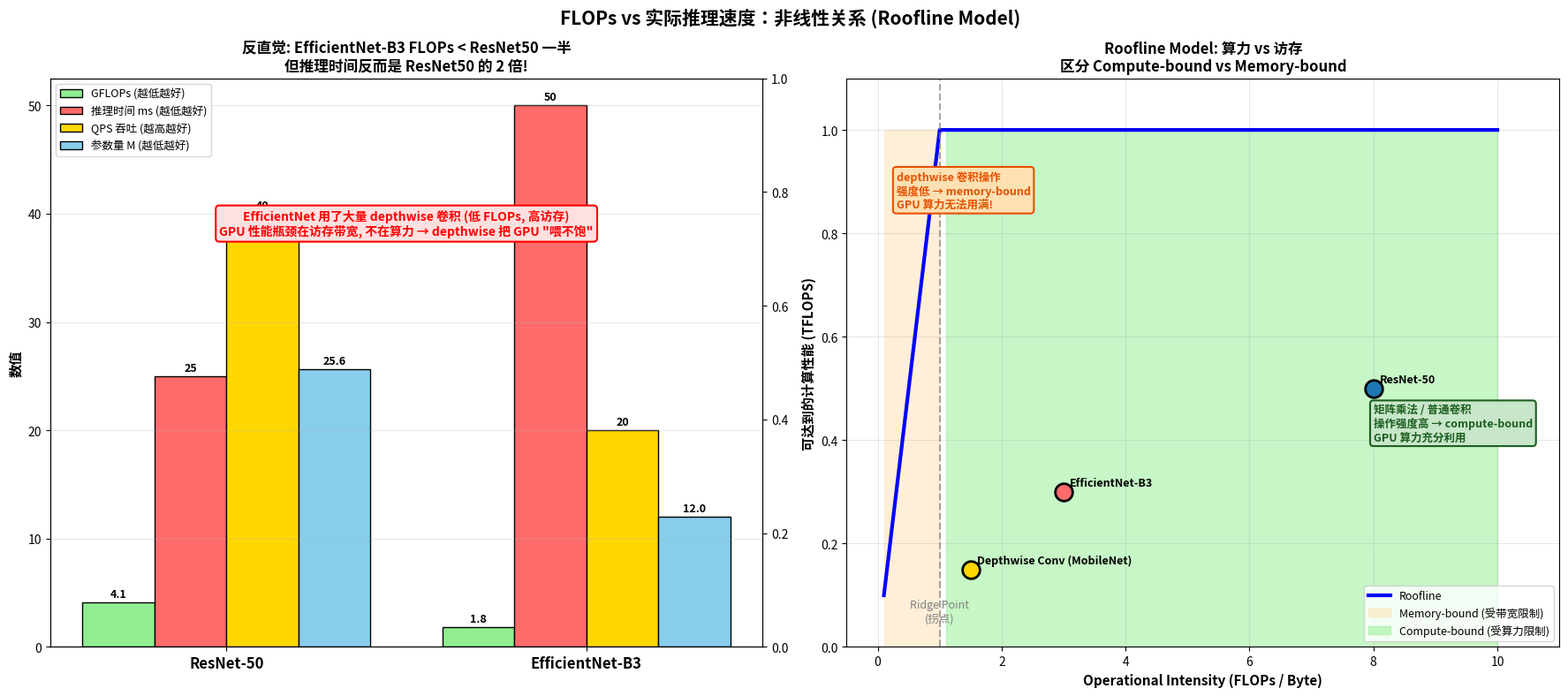

Source code (Python): (Note: this script raises an exception after producing the figure.)
"""
FLOPs vs Actual Inference Speed (Non-Linear!)
=============================================
Visualizes the famous "EfficientNet paradox" - low FLOPs but slow inference.
Demonstrates Roofline Model: compute-bound vs memory-bound.

Output: assets/figures/10-8-flops-vs-speed.png
"""
import matplotlib.pyplot as plt
import matplotlib.patches as mpatches
from matplotlib.patches import FancyBboxPatch, Rectangle
import numpy as np


fig, axes = plt.subplots(1, 2, figsize=(18, 8))
fig.suptitle('FLOPs vs 实际推理速度：非线性关系 (Roofline Model)',
             fontsize=15, fontweight='bold', y=0.98)


# === Left: Famous case - ResNet50 vs EfficientNet-B3 ===
ax = axes[0]

models = ['ResNet-50', 'EfficientNet-B3']
flops_g = [4.1, 1.8]      # GFLOPs
inf_time_ms = [25, 50]    # ms per image (lower = faster)
qps = [40, 20]            # queries per second
params_m = [25.6, 12.0]   # million params

x = np.arange(len(models))
width = 0.2

# 4 metrics
ax2 = ax.twinx()

# GFLOPs (lower is better)
bars1 = ax.bar(x - 1.5*width, flops_g, width, label='GFLOPs (越低越好)', color='#90EE90', edgecolor='black')
# Inference time
bars2 = ax.bar(x - 0.5*width, inf_time_ms, width, label='推理时间 ms (越低越好)', color='#FF6B6B', edgecolor='black')
# QPS
bars3 = ax.bar(x + 0.5*width, qps, width, label='QPS 吞吐 (越高越好)', color='#FFD700', edgecolor='black')
# Params
bars4 = ax.bar(x + 1.5*width, params_m, width, label='参数量 M (越低越好)', color='#87CEEB', edgecolor='black')

ax.set_xticks(x)
ax.set_xticklabels(models, fontsize=12, fontweight='bold')
ax.set_ylabel('数值', fontsize=11, fontweight='bold')
ax.set_title('反直觉: EfficientNet-B3 FLOPs < ResNet50 一半\n但推理时间反而是 ResNet50 的 2 倍!',
             fontsize=12, fontweight='bold')
ax.legend(loc='upper left', fontsize=9)
ax.grid(axis='y', alpha=0.3)

# Add value labels
for bars, vals in [(bars1, flops_g), (bars2, inf_time_ms), (bars3, qps), (bars4, params_m)]:
    for bar, val in zip(bars, vals):
        ax.text(bar.get_x() + bar.get_width()/2, bar.get_height() + 0.5,
                f'{val}', ha='center', fontsize=9, fontweight='bold')

# Add the key insight
ax.text(0.5, 38,
        'EfficientNet 用了大量 depthwise 卷积 (低 FLOPs, 高访存)\n'
        'GPU 性能瓶颈在访存带宽, 不在算力 → depthwise 把 GPU "喂不饱"',
        ha='center', fontsize=10, color='red', fontweight='bold',
        bbox=dict(boxstyle='round', facecolor='#FFE0E0', edgecolor='red', lw=1.5))


# === Right: Roofline Model ===
ax = axes[1]
ax.set_xlim(-0.5, 11)
ax.set_ylim(0, 1.1)

# X axis: Operational Intensity (FLOPs / Byte)
x = np.linspace(0.1, 10, 100)
# Peak compute = 1 (normalized)
peak_compute = np.ones_like(x)
# Memory bandwidth line: compute = bandwidth * intensity
# bandwidth normalized such that ridge point is at x=1
ridge_point = 1
bandwidth_line = x / ridge_point

# Memory-bound region (left of ridge)
memory_bound_mask = x <= ridge_point
# Compute-bound region (right of ridge)
compute_bound_mask = x > ridge_point

# Plot the roofline
ax.plot(x, np.minimum(peak_compute, bandwidth_line), 'b-', lw=3, label='Roofline')

# Fill regions
ax.fill_between(x[memory_bound_mask], 0, peak_compute[memory_bound_mask],
                  color='#FFE0B2', alpha=0.5, label='Memory-bound (受带宽限制)')
ax.fill_between(x[compute_bound_mask], 0, peak_compute[compute_bound_mask],
                  color='#90EE90', alpha=0.5, label='Compute-bound (受算力限制)')

# Mark some typical models
models = [
    ('ResNet-50', 8, 0.5, '#1F77B4'),
    ('EfficientNet-B3', 3, 0.3, '#FF6B6B'),
    ('Depthwise Conv (MobileNet)', 1.5, 0.15, '#FFD700'),
    ('MatMul (Transformer)', 30, 0.95, '#4CAF50'),
]

for name, op_int, compute, color in models:
    ax.scatter([op_int], [compute], s=200, c=color, edgecolor='black', linewidth=2, zorder=5)
    ax.annotate(name, (op_int, compute), xytext=(5, 5), textcoords='offset points',
                fontsize=9, fontweight='bold')

# Ridge point
ax.axvline(ridge_point, color='gray', linestyle='--', lw=1.5, alpha=0.7)
ax.text(ridge_point, 0.05, 'Ridge Point\n(拐点)', ha='center', fontsize=9, color='gray')

ax.set_xlabel('Operational Intensity (FLOPs / Byte)', fontsize=11, fontweight='bold')
ax.set_ylabel('可达到的计算性能 (TFLOPS)', fontsize=11, fontweight='bold')
ax.set_title('Roofline Model: 算力 vs 访存\n区分 Compute-bound vs Memory-bound',
             fontsize=12, fontweight='bold')
ax.legend(loc='lower right', fontsize=9)
ax.grid(True, alpha=0.3)

# Add insight
ax.text(0.3, 0.85,
        'depthwise 卷积操作\n强度低 → memory-bound\nGPU 算力无法用满!',
        fontsize=9, color='#E65100', fontweight='bold',
        bbox=dict(boxstyle='round', facecolor='#FFE0B2', edgecolor='#E65100', lw=1.5))

ax.text(8, 0.4,
        '矩阵乘法 / 普通卷积\n操作强度高 → compute-bound\nGPU 算力充分利用',
        fontsize=9, color='#1B5E20', fontweight='bold',
        bbox=dict(boxstyle='round', facecolor='#C8E6C9', edgecolor='#1B5E20', lw=1.5))

plt.tight_layout()
plt.savefig('assets/figures/10-8-flops-vs-speed.png', dpi=120, bbox_inches='tight', facecolor='white')
print('  ✓ Saved: assets/figures/10-8-flops-vs-speed.png')
